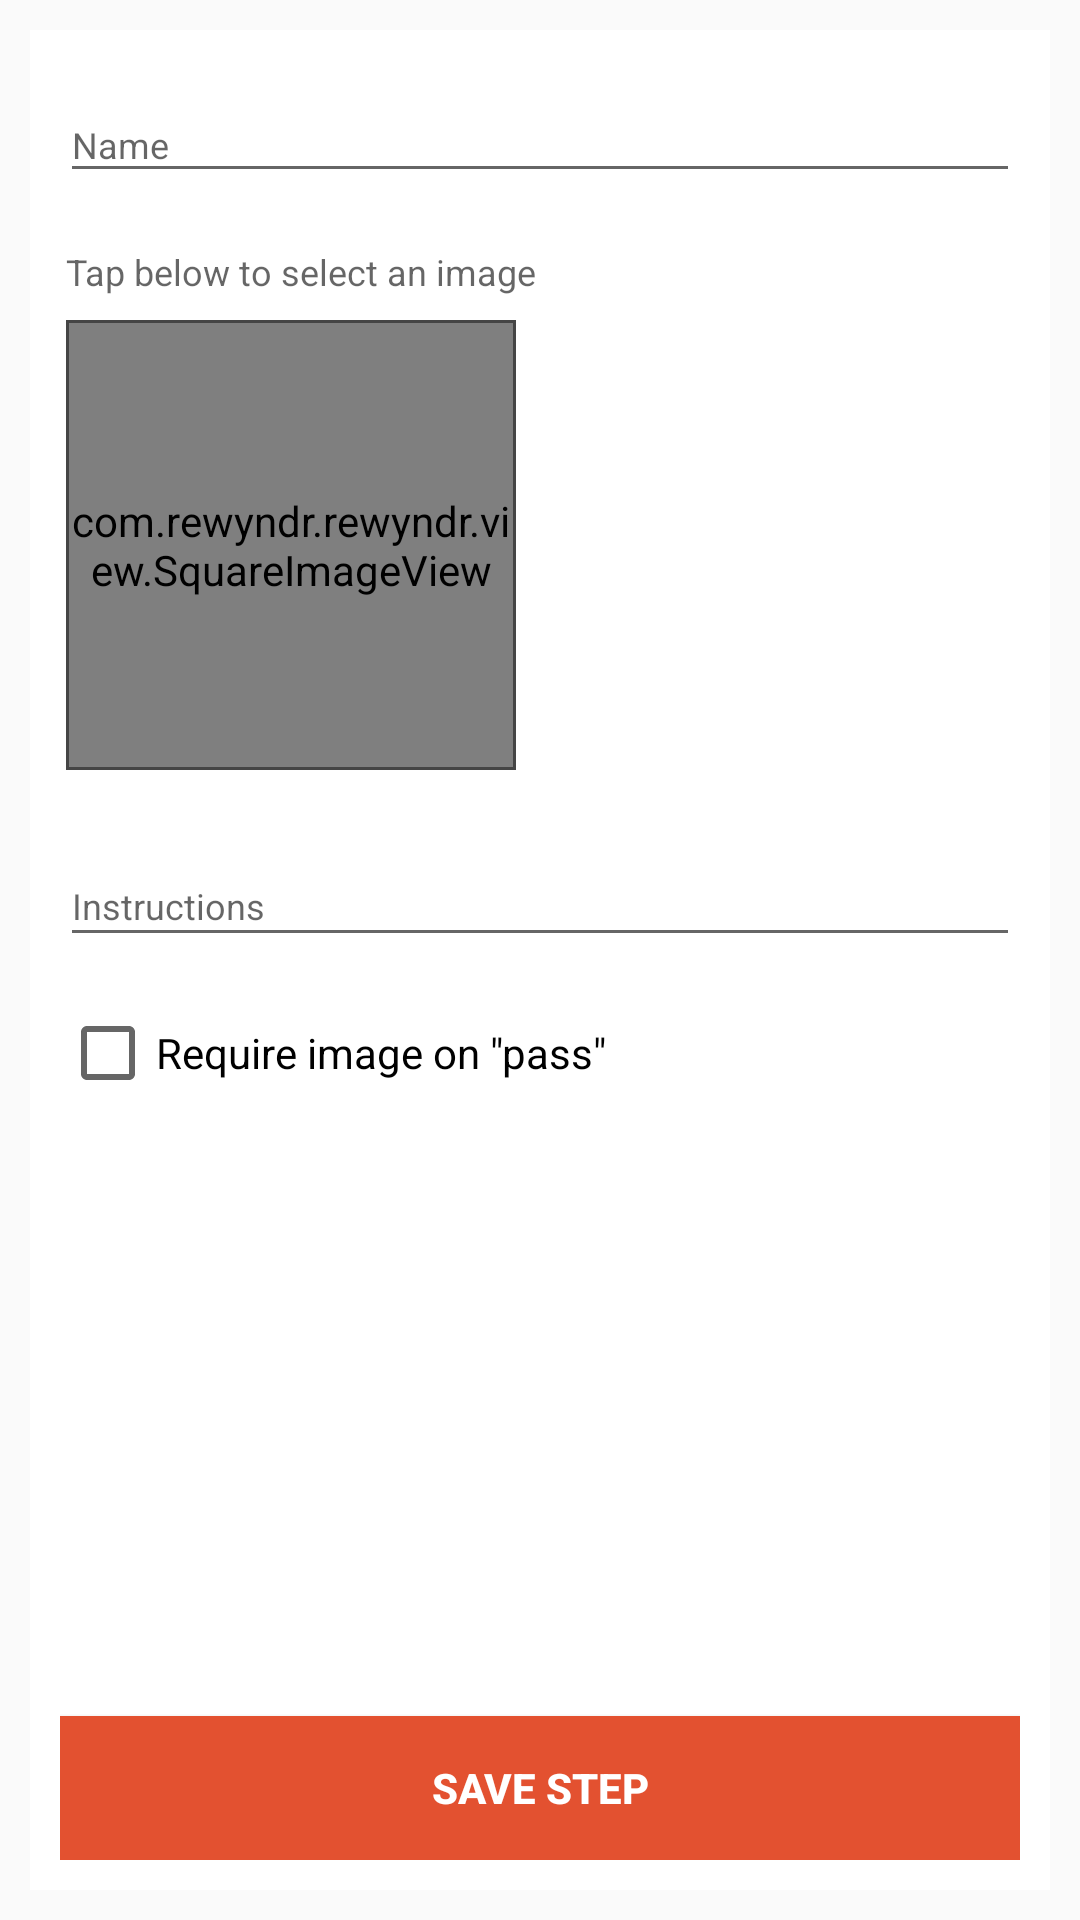

The Android layout XML behind this screen, and the referenced resources:
<!-- AndroidManifest.xml: activity theme AppTheme -->
<!-- res/layout/activity_step_form.xml -->
<?xml version="1.0" encoding="utf-8"?>
<LinearLayout
    xmlns:android="http://schemas.android.com/apk/res/android"
    xmlns:tools="http://schemas.android.com/tools"
    android:id="@+id/container"
    android:layout_width="match_parent"
    android:layout_height="match_parent"
    android:background="@drawable/background"
    android:focusable="true"
    android:focusableInTouchMode="true"
    tools:context="com.rewyndr.rewyndr.activity.StepFormActivity"
    tools:ignore="MergeRootFrame">
    <LinearLayout
        android:layout_width="match_parent"
        android:layout_height="match_parent"
        android:padding="10dp"
        android:orientation="vertical">

        <RelativeLayout
            android:layout_width="match_parent"
            android:layout_height="match_parent"
            android:background="@color/white"
            android:elevation="2dp"
            android:orientation="vertical"
            android:padding="10dp">

            <LinearLayout
                android:orientation="vertical"
                android:layout_width="match_parent"
                android:layout_height="wrap_content">
                <com.google.android.material.textfield.TextInputLayout
                    style="@style/FormFieldContainer"
                    android:id="@+id/step_name_input_container">
                    <EditText
                        style="@style/FormFieldTextInput"
                        android:inputType="textFilter|textCapSentences"
                        android:id="@+id/step_name_input"
                        android:hint="@string/step_name_label"
                        android:autofillHints="@string/step_name_label"/>
                </com.google.android.material.textfield.TextInputLayout>

                <LinearLayout
                    android:id="@+id/step_image_input_container"
                    android:padding="2dp"
                    android:layout_gravity="center"
                    android:layout_width="match_parent"
                    android:layout_height="wrap_content"
                    android:orientation="vertical">
                    <TextView
                        style="@style/FormSpinnerLabel"
                        android:text="@string/step_image_label"
                        android:paddingStart="0dp"
                        android:paddingEnd="0dp"
                        android:textSize="12sp"/>
                    <LinearLayout
                        android:layout_width="150dp"
                        android:layout_height="150dp"
                        android:padding="1dp"
                        android:background="@color/brandBackground">
                        <com.rewyndr.rewyndr.view.SquareImageView
                            android:id="@+id/step_image_input"
                            android:background="@color/white"
                            android:scaleType="centerCrop"
                            android:layout_width="match_parent"
                            android:layout_height="match_parent"/>
                    </LinearLayout>
                </LinearLayout>

                <Button
                    android:id="@+id/save_image_to_gallery_button"
                    android:layout_width="wrap_content"
                    android:layout_height="wrap_content"
                    android:text="@string/save_to_gallery"
                    android:enabled="false"
                    android:visibility="gone" />

                <com.google.android.material.textfield.TextInputLayout
                    style="@style/FormFieldContainer"
                    android:layout_marginTop="@dimen/activity_vertical_margin"
                    android:id="@+id/step_description_input_container">
                    <EditText
                        style="@style/FormFieldTextArea"
                        android:id="@+id/step_description_input"
                        android:autofillHints="@string/step_description_label"
                        android:hint="@string/step_description_label"/>
                </com.google.android.material.textfield.TextInputLayout>

                <androidx.appcompat.widget.AppCompatCheckBox
                    android:id="@+id/step_require_image_on_pass_input"
                    android:layout_width="match_parent"
                    android:layout_height="wrap_content"
                    android:text="@string/step_require_image_on_pass_label"
                    android:checked="false"/>
            </LinearLayout>


            <Button
                style="@style/FormButton"
                android:id="@+id/save_step_button"
                android:text="@string/action_save_step"/>
        </RelativeLayout>
        <RelativeLayout
            android:id="@+id/saving_dialog"
            android:layout_width="match_parent"
            android:layout_height="match_parent"
            android:visibility="gone"
            android:background="#AA000000">
            <LinearLayout
                android:layout_width="400dp"
                android:layout_height="125dp"
                android:layout_centerInParent="true"
                android:orientation="vertical"
                android:background="@color/white">
                <TextView
                    android:layout_width="wrap_content"
                    android:layout_height="wrap_content"
                    android:layout_marginStart="10dp"
                    android:layout_marginTop="5dp"
                    android:textColor="@color/black"
                    android:text="@string/uploading_image_title"
                    android:textStyle="bold"
                    android:textSize="20sp"/>
                <LinearLayout
                    android:layout_width="match_parent"
                    android:layout_height="wrap_content"
                    android:layout_marginTop="10dp"
                    android:layout_marginStart="10dp"
                    android:layout_marginEnd="0dp"
                    android:gravity="center_vertical"
                    android:orientation="horizontal">
                    <ProgressBar
                        android:layout_width="wrap_content"
                        android:layout_height="wrap_content"
                        android:layout_marginStart="0dp"
                        android:layout_marginEnd="10dp"
                        android:indeterminate="true"/>
                    <TextView
                        android:layout_width="wrap_content"
                        android:layout_height="wrap_content"
                        android:layout_marginStart="10dp"
                        android:layout_marginEnd="0dp"
                        android:text="@string/uploading_image"/>
                </LinearLayout>
            </LinearLayout>
        </RelativeLayout>
    </LinearLayout>
</LinearLayout>
<!-- resources referenced by this layout -->
<resources>
  <color name="black">#000000</color>
  <color name="brandBackground">#454545</color>
  <color name="white">#FFFFFF</color>
  <dimen name="activity_vertical_margin">16dp</dimen>
  <string name="action_save_step">Save Step</string>
  <string name="save_to_gallery">Save Image</string>
  <string name="step_description_label">Instructions</string>
  <string name="step_image_label">Tap below to select an image</string>
  <string name="step_name_label">Name</string>
  <string name="step_require_image_on_pass_label">Require image on \"pass\"</string>
  <string name="uploading_image">Step image upload in progress…</string>
  <string name="uploading_image_title">Saving Step</string>
  <style name="FormButton" parent="android:TextAppearance.Small">
          <item name="android:layout_width">match_parent</item>
          <item name="android:layout_height">wrap_content</item>
          <item name="android:layout_alignParentBottom">true</item>
          <item name="android:background">@color/brandAccent</item>
          <item name="android:textColor">@color/white</item>
          <item name="android:textStyle">bold</item>
      </style>
  <style name="FormFieldContainer">
          <item name="android:layout_width">match_parent</item>
          <item name="android:layout_height">wrap_content</item>
          <item name="android:layout_marginBottom">@dimen/activity_vertical_margin</item>
          <item name="android:background">@color/white</item>
      </style>
  <style name="FormFieldTextArea" parent="FormFieldTextInput">
          <item name="android:inputType">textMultiLine|textCapSentences</item>
          <item name="android:singleLine">false</item>
          <item name="android:maxLines">10</item>
          <item name="android:minLines">1</item>
          <item name="android:gravity">top|left</item>
      </style>
  <style name="FormFieldTextInput">
          <item name="android:layout_width">match_parent</item>
          <item name="android:layout_height">wrap_content</item>
          <item name="android:inputType">textFilter</item>
          <item name="android:maxLines">1</item>
          <item name="android:maxWidth">300dp</item>
          <item name="android:singleLine">true</item>
          <item name="android:textSize">12dp</item>
      </style>
  <style name="AppTheme" parent="Theme.AppCompat.Light.DarkActionBar">
          <item name="actionBarStyle">@style/ActionBar</item>
          <item name="itemTextAppearance">@style/ItemTextAppearance</item>
          <item name="android:windowAnimationStyle">@style/WindowAnimationStyle</item>
      </style>
  <color name="brandAccent">#e35130</color>
  <dimen name="input_label_vertical_spacing">8dp</dimen>
  <dimen name="input_label_horizontal_spacing">4dp</dimen>
  <style name="ActionBar" parent="@android:style/Widget.Holo.Light.ActionBar">
          <item name="background">@drawable/action_bar</item>
          <item name="titleTextStyle">@style/ActionBar.TitleTextStyle</item>
      </style>
  <style name="ItemTextAppearance" parent="@android:style/TextAppearance.Widget.IconMenu.Item">
          <item name="android:textColor">@color/white</item>
          <item name="android:textSize">17dp</item>
      </style>
  <style name="WindowAnimationStyle">
          <item name="android:windowEnterAnimation">@android:anim/fade_in</item>
          <item name="android:windowExitAnimation">@android:anim/fade_out</item>
      </style>
  <style name="ActionBar.TitleTextStyle" parent="@android:style/TextAppearance.Holo.Widget.ActionBar.Title">
          <item name="android:textColor">@color/white</item>
      </style>
</resources>
